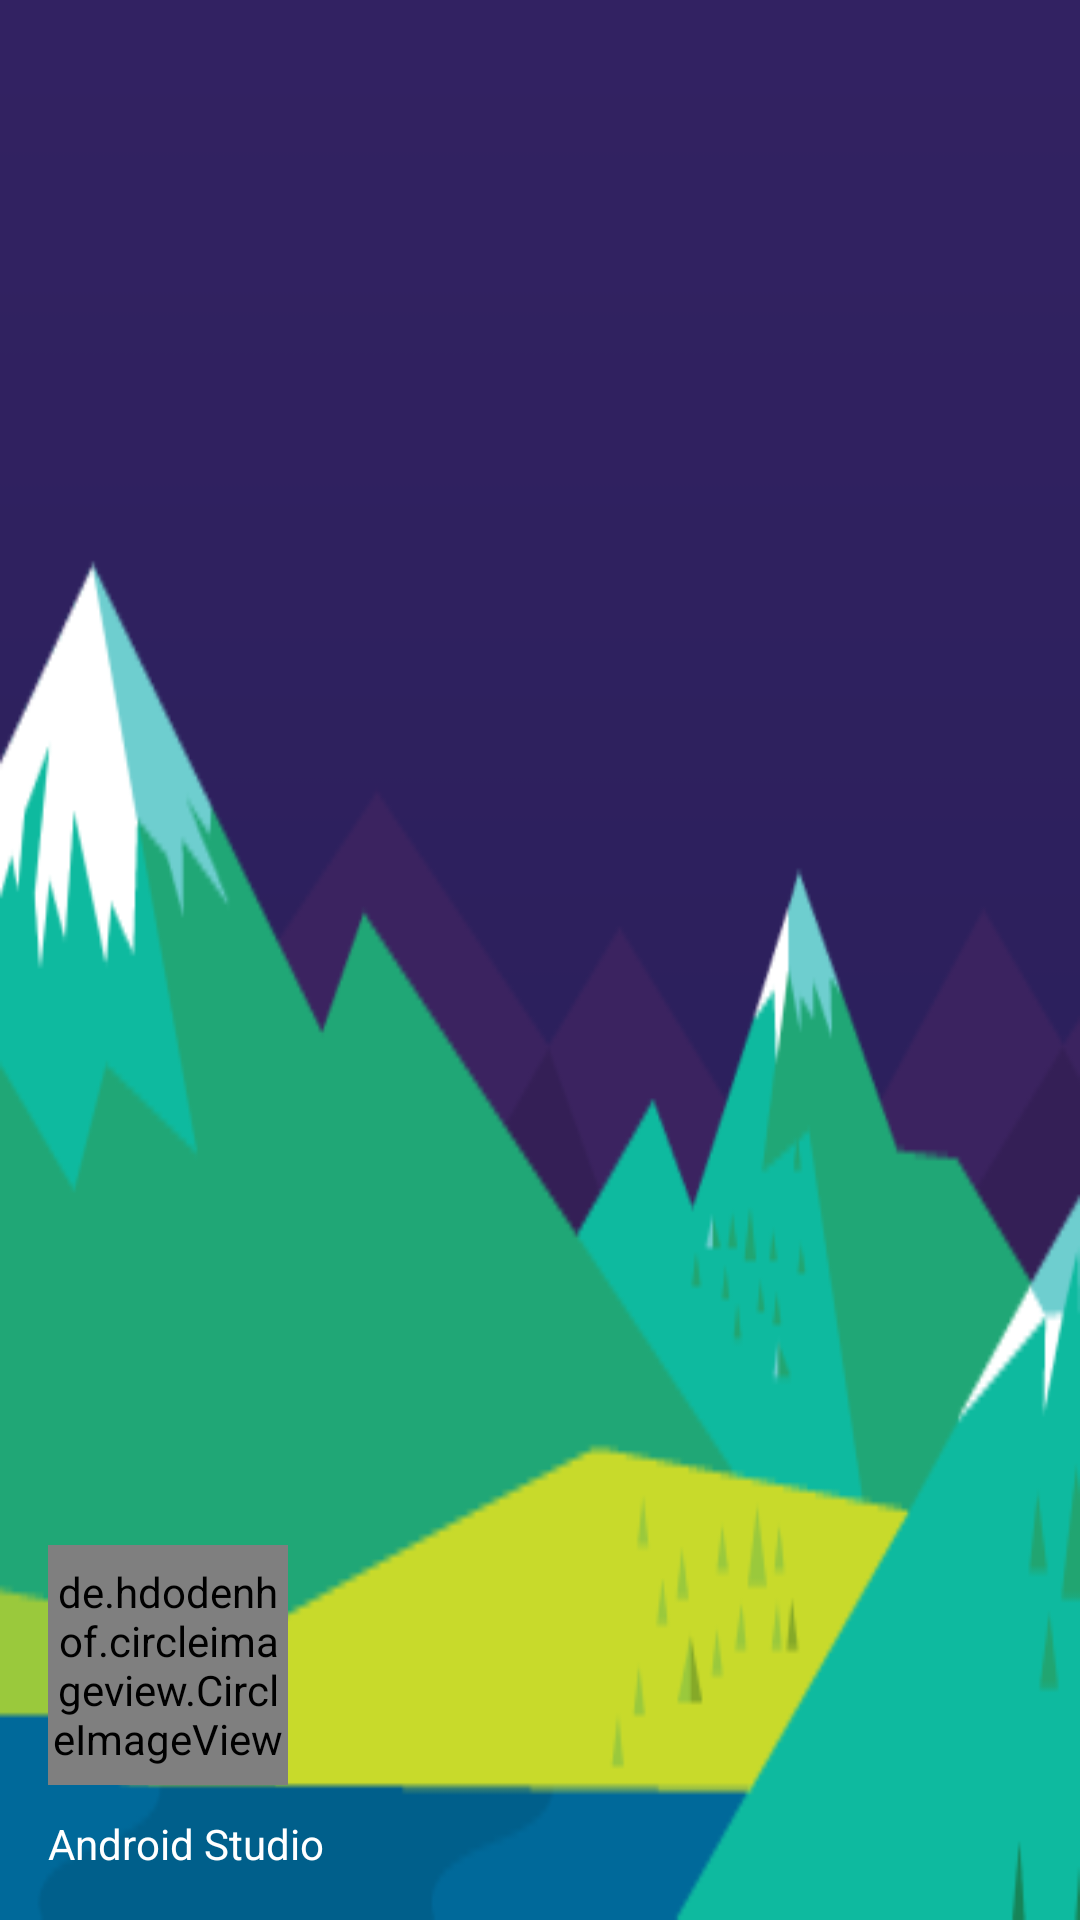

Android layout source for this screen:
<!-- AndroidManifest.xml: application theme AppTheme.NoActionBar -->
<!-- res/layout/nav_header_main.xml -->
<?xml version="1.0" encoding="utf-8"?>

<LinearLayout xmlns:android="http://schemas.android.com/apk/res/android"
    xmlns:app="http://schemas.android.com/apk/res-auto"
    android:layout_width="match_parent"
    android:layout_height="@dimen/nav_header_height"
    android:background="@drawable/nav_header"
    android:gravity="bottom"
    android:orientation="vertical"
    android:paddingBottom="@dimen/activity_vertical_margin"
    android:paddingLeft="@dimen/activity_horizontal_margin"
    android:paddingRight="@dimen/activity_horizontal_margin"
    android:paddingTop="@dimen/activity_vertical_margin"
    android:fitsSystemWindows="true"
    >

    <de.hdodenhof.circleimageview.CircleImageView
        android:layout_marginTop="10dp"
        android:id="@+id/imageView"
        android:layout_width="80dp"
        android:layout_height="80dp"
        android:scaleType="centerCrop"
        app:civ_border_width="2dp"
        app:civ_border_color="#ffffff"
        android:src="@drawable/head_male2"
        />

    <TextView
        android:layout_width="match_parent"
        android:layout_height="wrap_content"
        android:paddingTop="@dimen/nav_header_vertical_spacing"
        android:textColor="#ffffff"
        android:text="Android Studio"
        android:textAppearance="@style/TextAppearance.AppCompat.Body1" />


</LinearLayout>
<!-- resources referenced by this layout -->
<resources>
  <dimen name="activity_horizontal_margin">16dp</dimen>
  <dimen name="activity_vertical_margin">16dp</dimen>
  <dimen name="nav_header_height">160dp</dimen>
  <dimen name="nav_header_vertical_spacing">10dp</dimen>
  <!-- drawable head_male2: png bitmap (drawable-xhdpi, 47844 bytes) -->
  <!-- drawable nav_header: png bitmap (drawable-xhdpi, 13205 bytes) -->
  <style name="AppTheme.NoActionBar" parent="AppTheme">
          <item name="windowActionBar">false</item>
          <item name="windowNoTitle">true</item>
      </style>
  <style name="AppTheme" parent="Theme.AppCompat.Light.DarkActionBar">
          
          <item name="colorPrimary">@color/colorPrimary2</item>
          <item name="colorPrimaryDark">@color/colorPrimaryDark2</item>
          <item name="colorAccent">@color/colorAccent</item>
      </style>
  <color name="colorPrimary2">#009688</color>
  <color name="colorPrimaryDark2">#00796B</color>
  <color name="colorAccent">#FF4081</color>
</resources>
